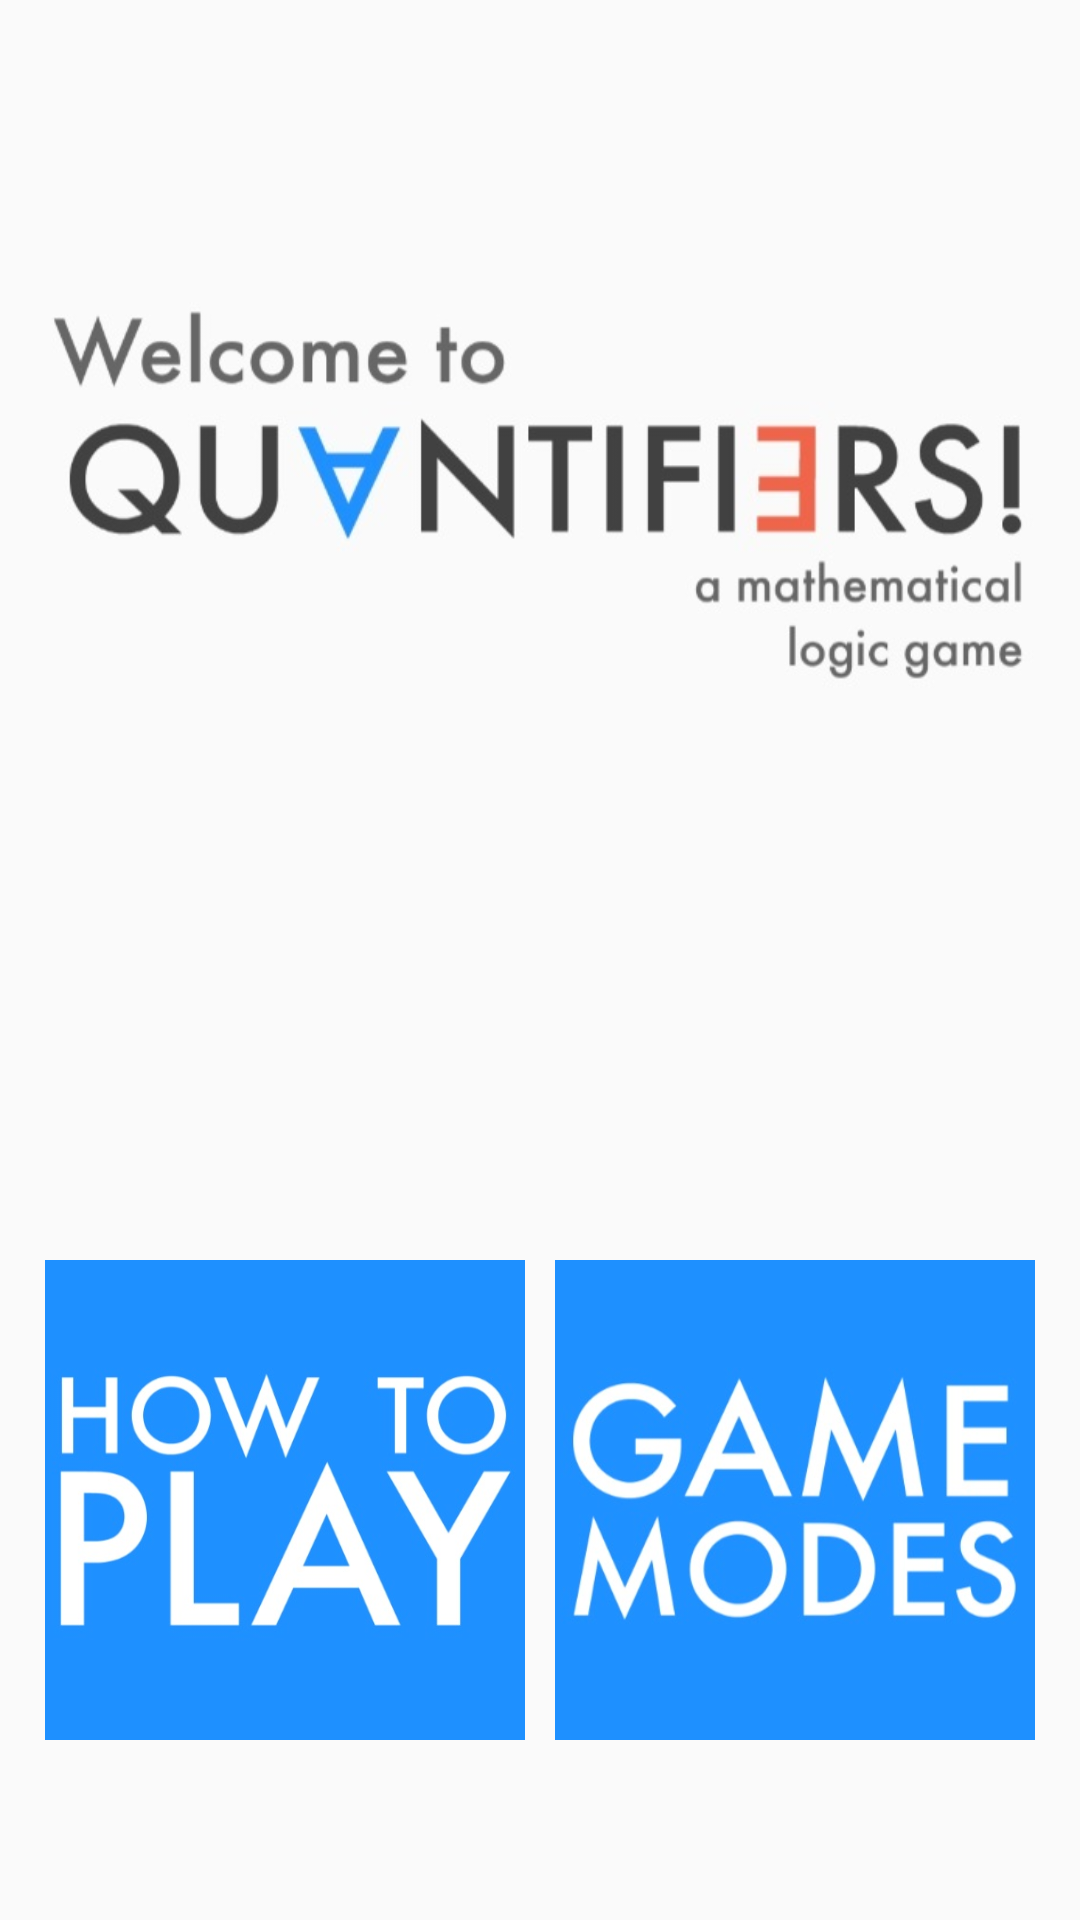

Write the Android layout XML for this screen, with the resource values it uses.
<!-- AndroidManifest.xml: application theme QuantifierTheme -->
<!-- res/layout/activity_home.xml -->
<?xml version="1.0" encoding="utf-8"?>
<android.support.constraint.ConstraintLayout xmlns:android="http://schemas.android.com/apk/res/android"
    xmlns:app="http://schemas.android.com/apk/res-auto"
    xmlns:tools="http://schemas.android.com/tools"
    android:layout_width="match_parent"
    android:layout_height="match_parent"
    tools:context=".Home">


    <ImageView
        android:id="@+id/instructions_button"
        android:layout_width="160dp"
        android:layout_height="160dp"
        android:layout_marginBottom="60dp"
        android:layout_marginLeft="15dp"
        android:layout_marginStart="15dp"
        android:onClick="goToHowToPlay"
        android:scaleType="centerCrop"
        app:layout_constraintBottom_toBottomOf="parent"
        app:layout_constraintHorizontal_chainStyle="packed"
        app:layout_constraintStart_toStartOf="parent"
        app:srcCompat="@drawable/how_to_play" />

    <ImageView
        android:id="@+id/game_mode_button"
        android:layout_width="160dp"
        android:layout_height="160dp"
        android:layout_marginEnd="15dp"
        android:layout_marginRight="15dp"
        android:onClick="goToGameMode"
        android:scaleType="centerCrop"
        app:layout_constraintEnd_toEndOf="parent"
        app:layout_constraintTop_toTopOf="@+id/instructions_button"
        app:srcCompat="@drawable/game_mode" />


    <ImageView
        android:id="@+id/welcome_to_quantifiers"
        android:layout_width="match_parent"
        android:layout_height="138dp"
        android:layout_marginTop="96dp"
        android:paddingLeft="15dp"
        android:paddingRight="15dp"
        android:scaleType="centerInside"
        app:layout_constraintEnd_toEndOf="parent"
        app:layout_constraintHorizontal_bias="0.0"
        app:layout_constraintStart_toStartOf="parent"
        app:layout_constraintTop_toTopOf="parent"
        app:srcCompat="@drawable/welcome_quantifiers" />

</android.support.constraint.ConstraintLayout>
<!-- resources referenced by this layout -->
<resources>
  <!-- drawable game_mode: png bitmap (drawable, 112937 bytes) -->
  <!-- drawable how_to_play: png bitmap (drawable, 114946 bytes) -->
  <!-- drawable welcome_quantifiers: png bitmap (drawable, 67894 bytes) -->
  <style name="QuantifierTheme" parent="Theme.AppCompat.Light.NoActionBar">
          <item name="android:windowBackground">@color/white_background</item>
      </style>
  <color name="white_background">#FAFAFA</color>
</resources>
